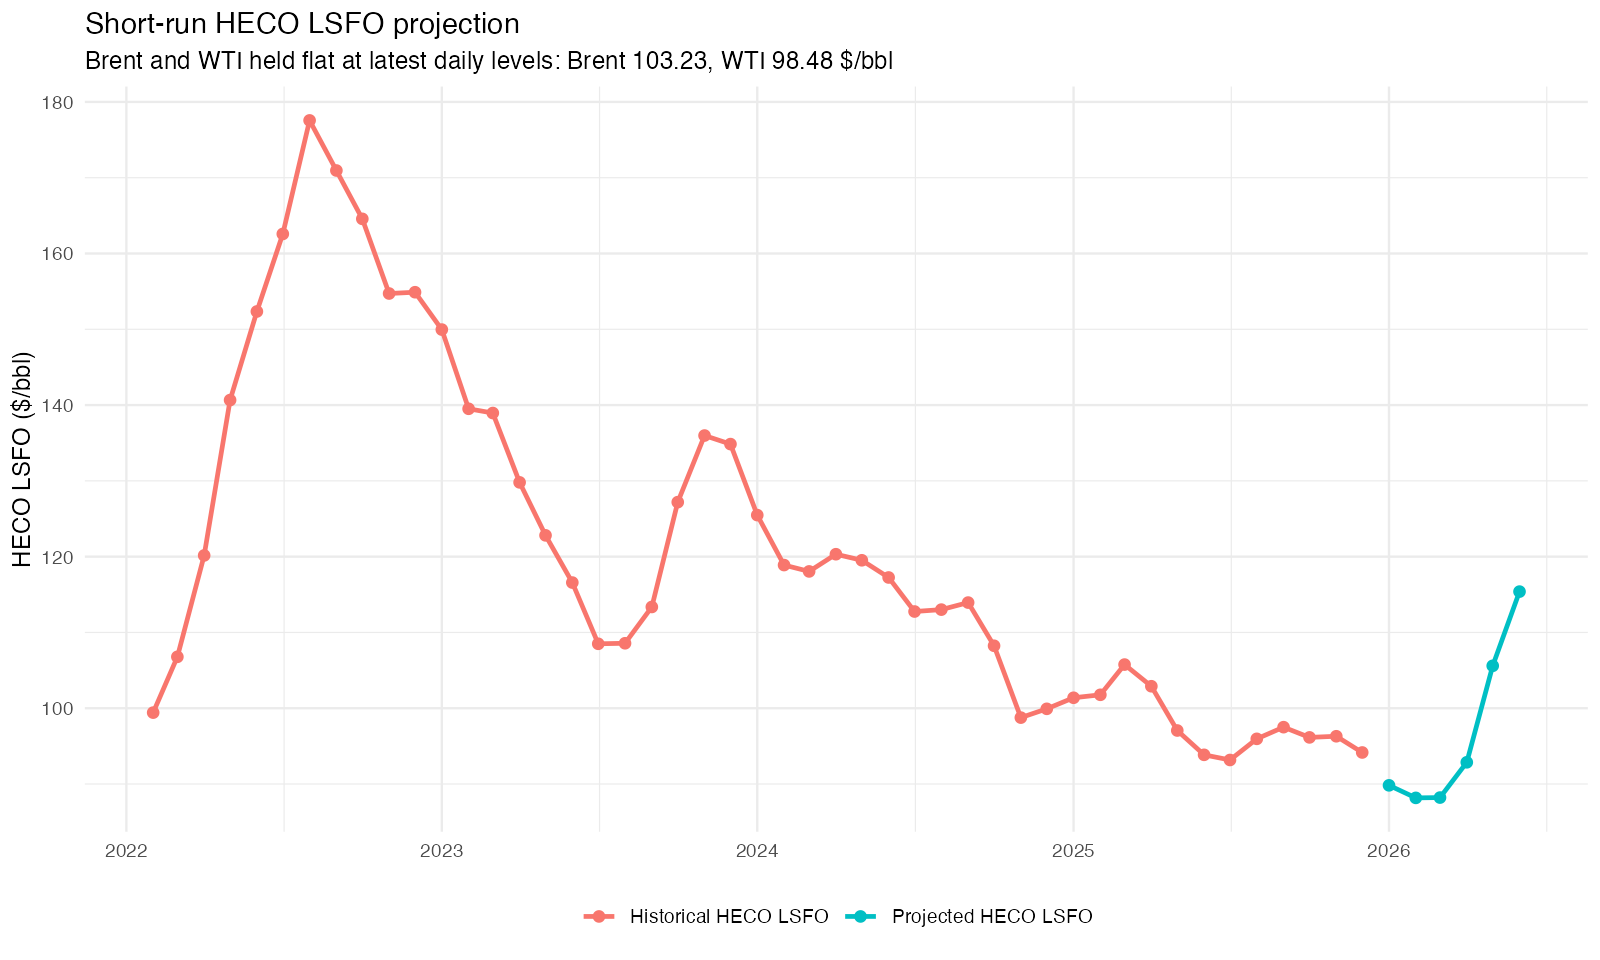

Data behind this chart, as committed beside it:
date, inv_days, vlsfo_predictor_bbl, projected_lsfo_bbl, flat_brent_bbl
2026-01-01, 62, 71.09, 89.82, 103.2
2026-02-01, 68, 68.85, 88.17, 103.2
2026-03-01, 74, 68.91, 88.21, 103.2
2026-04-01, 80, 75.21, 92.86, 103.2
2026-05-01, 86, 92.44, 105.6, 103.2
2026-06-01, 92, 105.7, 115.4, 103.2
